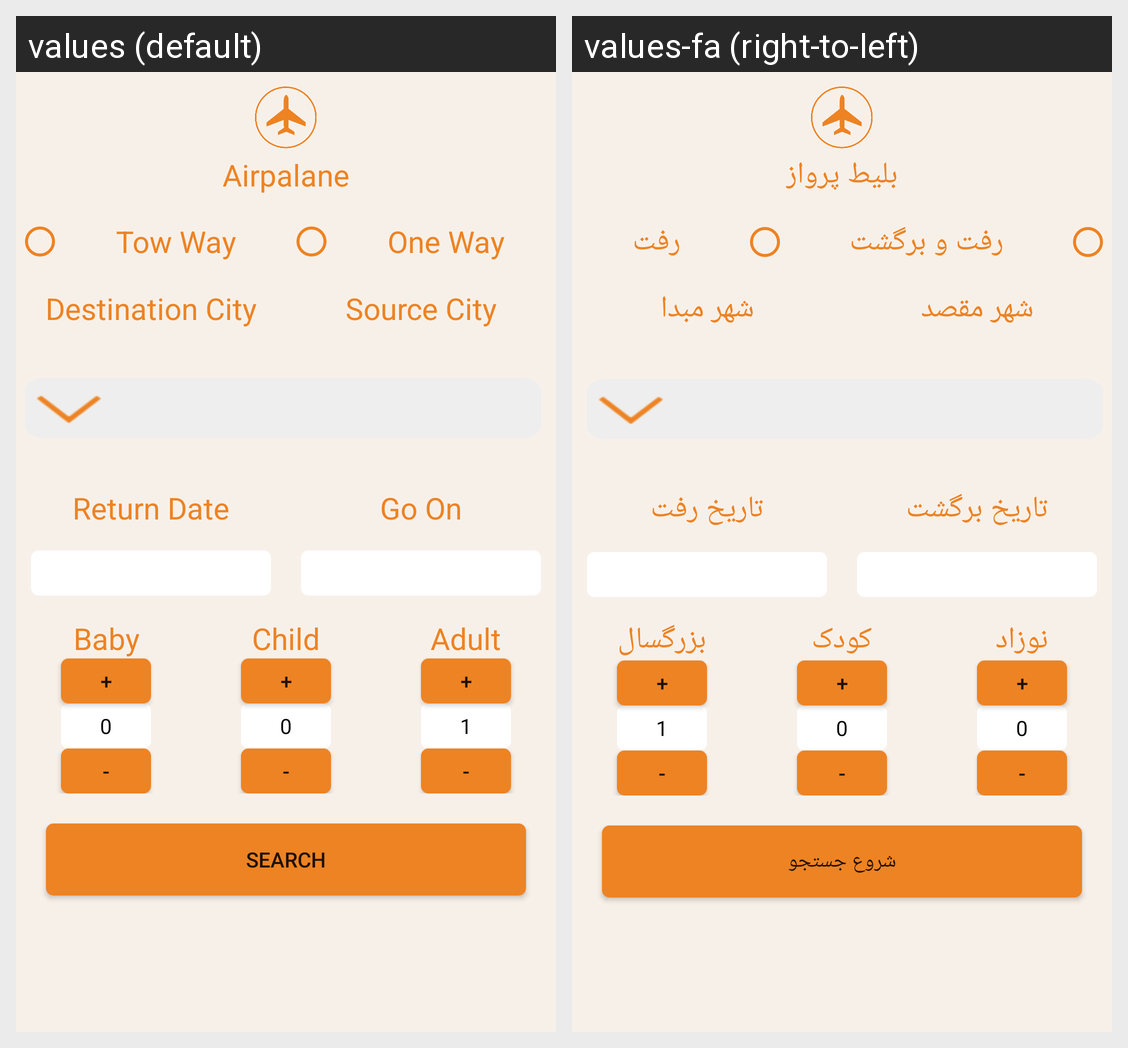

This grid shows one Android layout under two languages. Give, for every string resource on the screen, its name, the default text and each shown locale's text.
Android screen res/layout/airplaine.xml rendered under 2 locales, left to right: values (default), values-fa (right-to-left). Device: Nexus 5 (rendered at 1080×1920; each locale shown at half size, 540×960, under a caption strip naming it); theme AppTheme.
Strings drawn on this screen, with the default value and each locale's value (text and hints the layout hard-codes, and strings that could not be matched under every locale, appear in the picture but are not listed):

Menu_Airpalane
  values: Airpalane
  values-fa: بلیط پرواز

twoway
  values: Tow Way
  values-fa: رفت و برگشت

oneway
  values: One Way
  values-fa: رفت

ToCity
  values: Destination City
  values-fa: شهر مقصد

FromCity
  values: Source City
  values-fa: شهر مبدا

returndate
  values: Return Date
  values-fa: تاریخ برگشت

goon
  values: Go On
  values-fa: تاریخ رفت

baby
  values: Baby
  values-fa: نوزاد

counter_plus
  values: +
  values-fa: +

counter_minus
  values: -
  values-fa: -

child
  values: Child
  values-fa: کودک

adult
  values: Adult
  values-fa: بزرگسال

search
  values: Search
  values-fa: شروع جستجو
